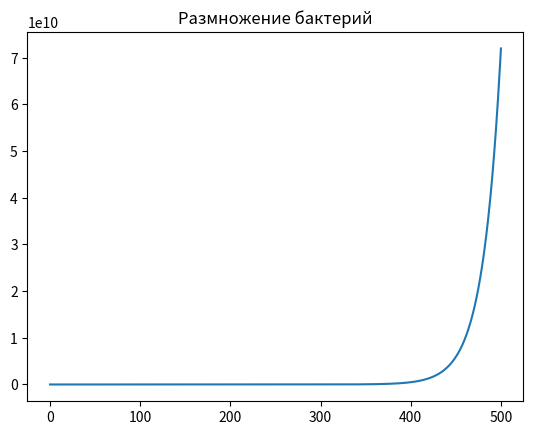

Python code for this plot:
import numpy as np
from scipy.integrate import odeint
import matplotlib.pyplot as plt

t = np.arange(0, 500, 0.01)

def bacteria(N, t):
    dmdt = k * N
    return dmdt

N_0 = 1
k = 0.05

N_t = odeint(bacteria, N_0, t)

plt.plot(t, N_t[:,0], label='Размножение бактерий')
plt.title('Размножение бактерий')

plt.savefig('task_1.png')